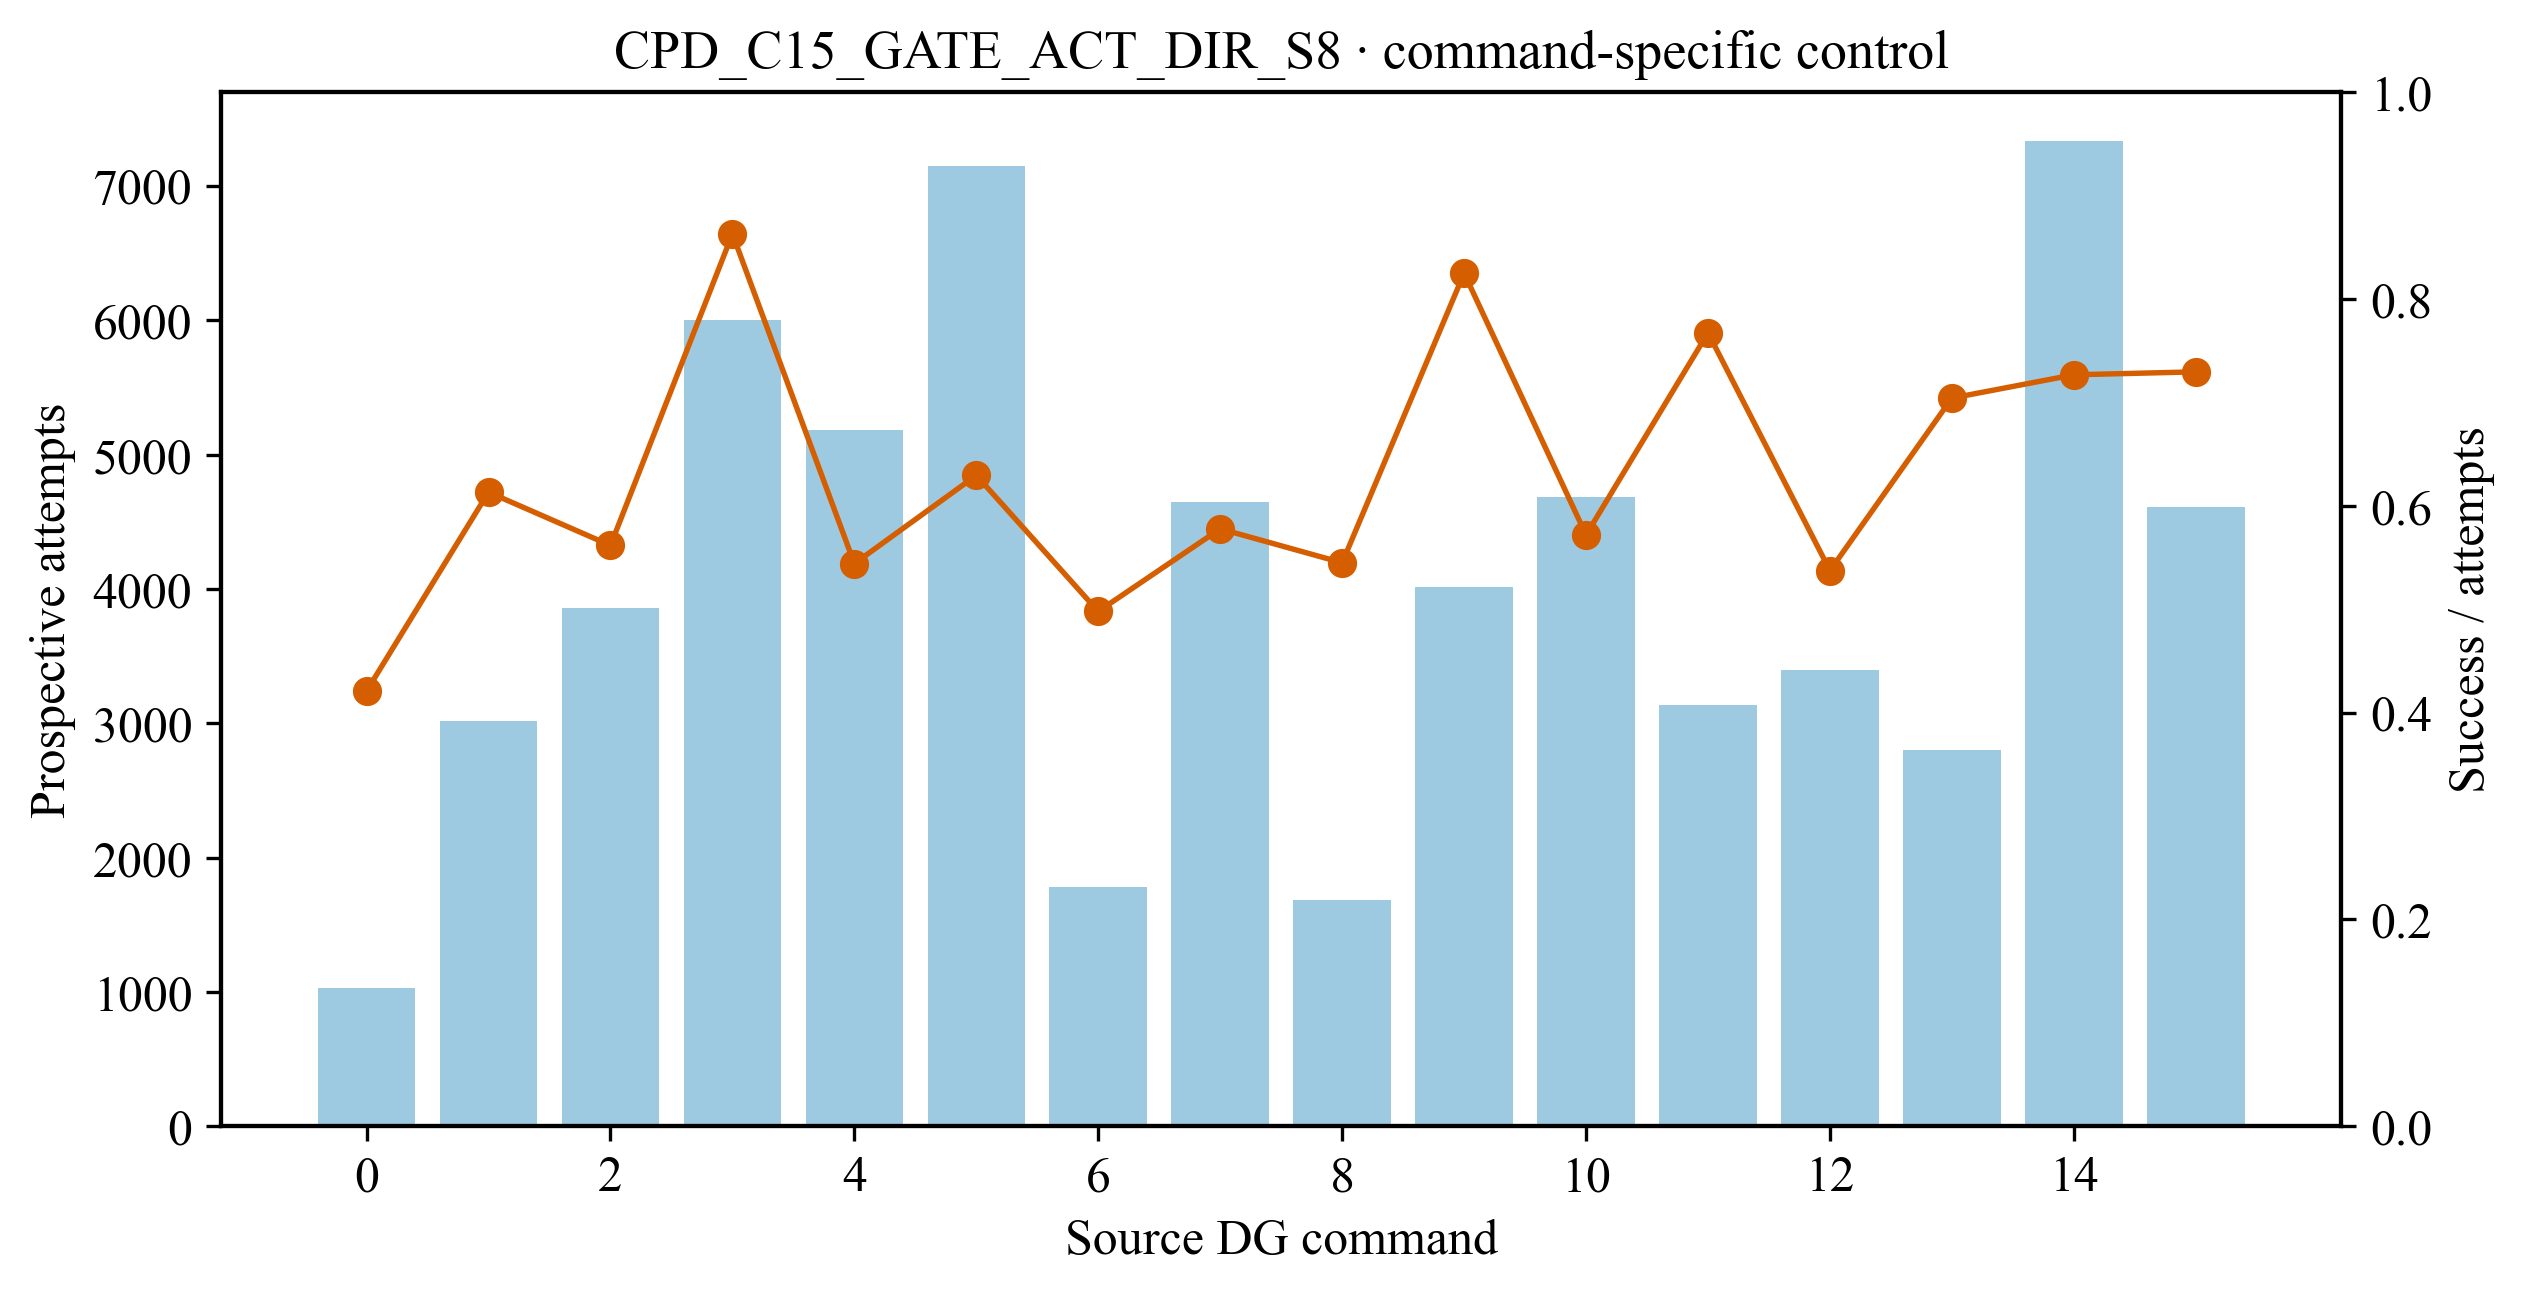

The table this chart was drawn from, first rows:
source_dg_command, prospective_attempts, prospective_successes, prospective_success_fraction, reliable_outgoing_edges
0, 1029, 433.0, 0.4208, 0
1, 3016, 1849, 0.6131, 1
2, 3859, 2167, 0.5615, 1
3, 5998, 5175, 0.8628, 1
4, 5186, 2821, 0.544, 1
5, 7149, 4499, 0.6293, 1
6, 1784, 888.0, 0.4978, 0
7, 4645, 2683, 0.5776, 0
8, 1685, 918.0, 0.5448, 0
9, 4013, 3310, 0.8248, 1
10, 4686, 2679, 0.5717, 1
11, 3135, 2405, 0.7671, 1
12, 3399, 1826, 0.5372, 1
13, 2801, 1972, 0.704, 1
14, 7332, 5327, 0.7265, 0
15, 4612, 3364, 0.7294, 1
